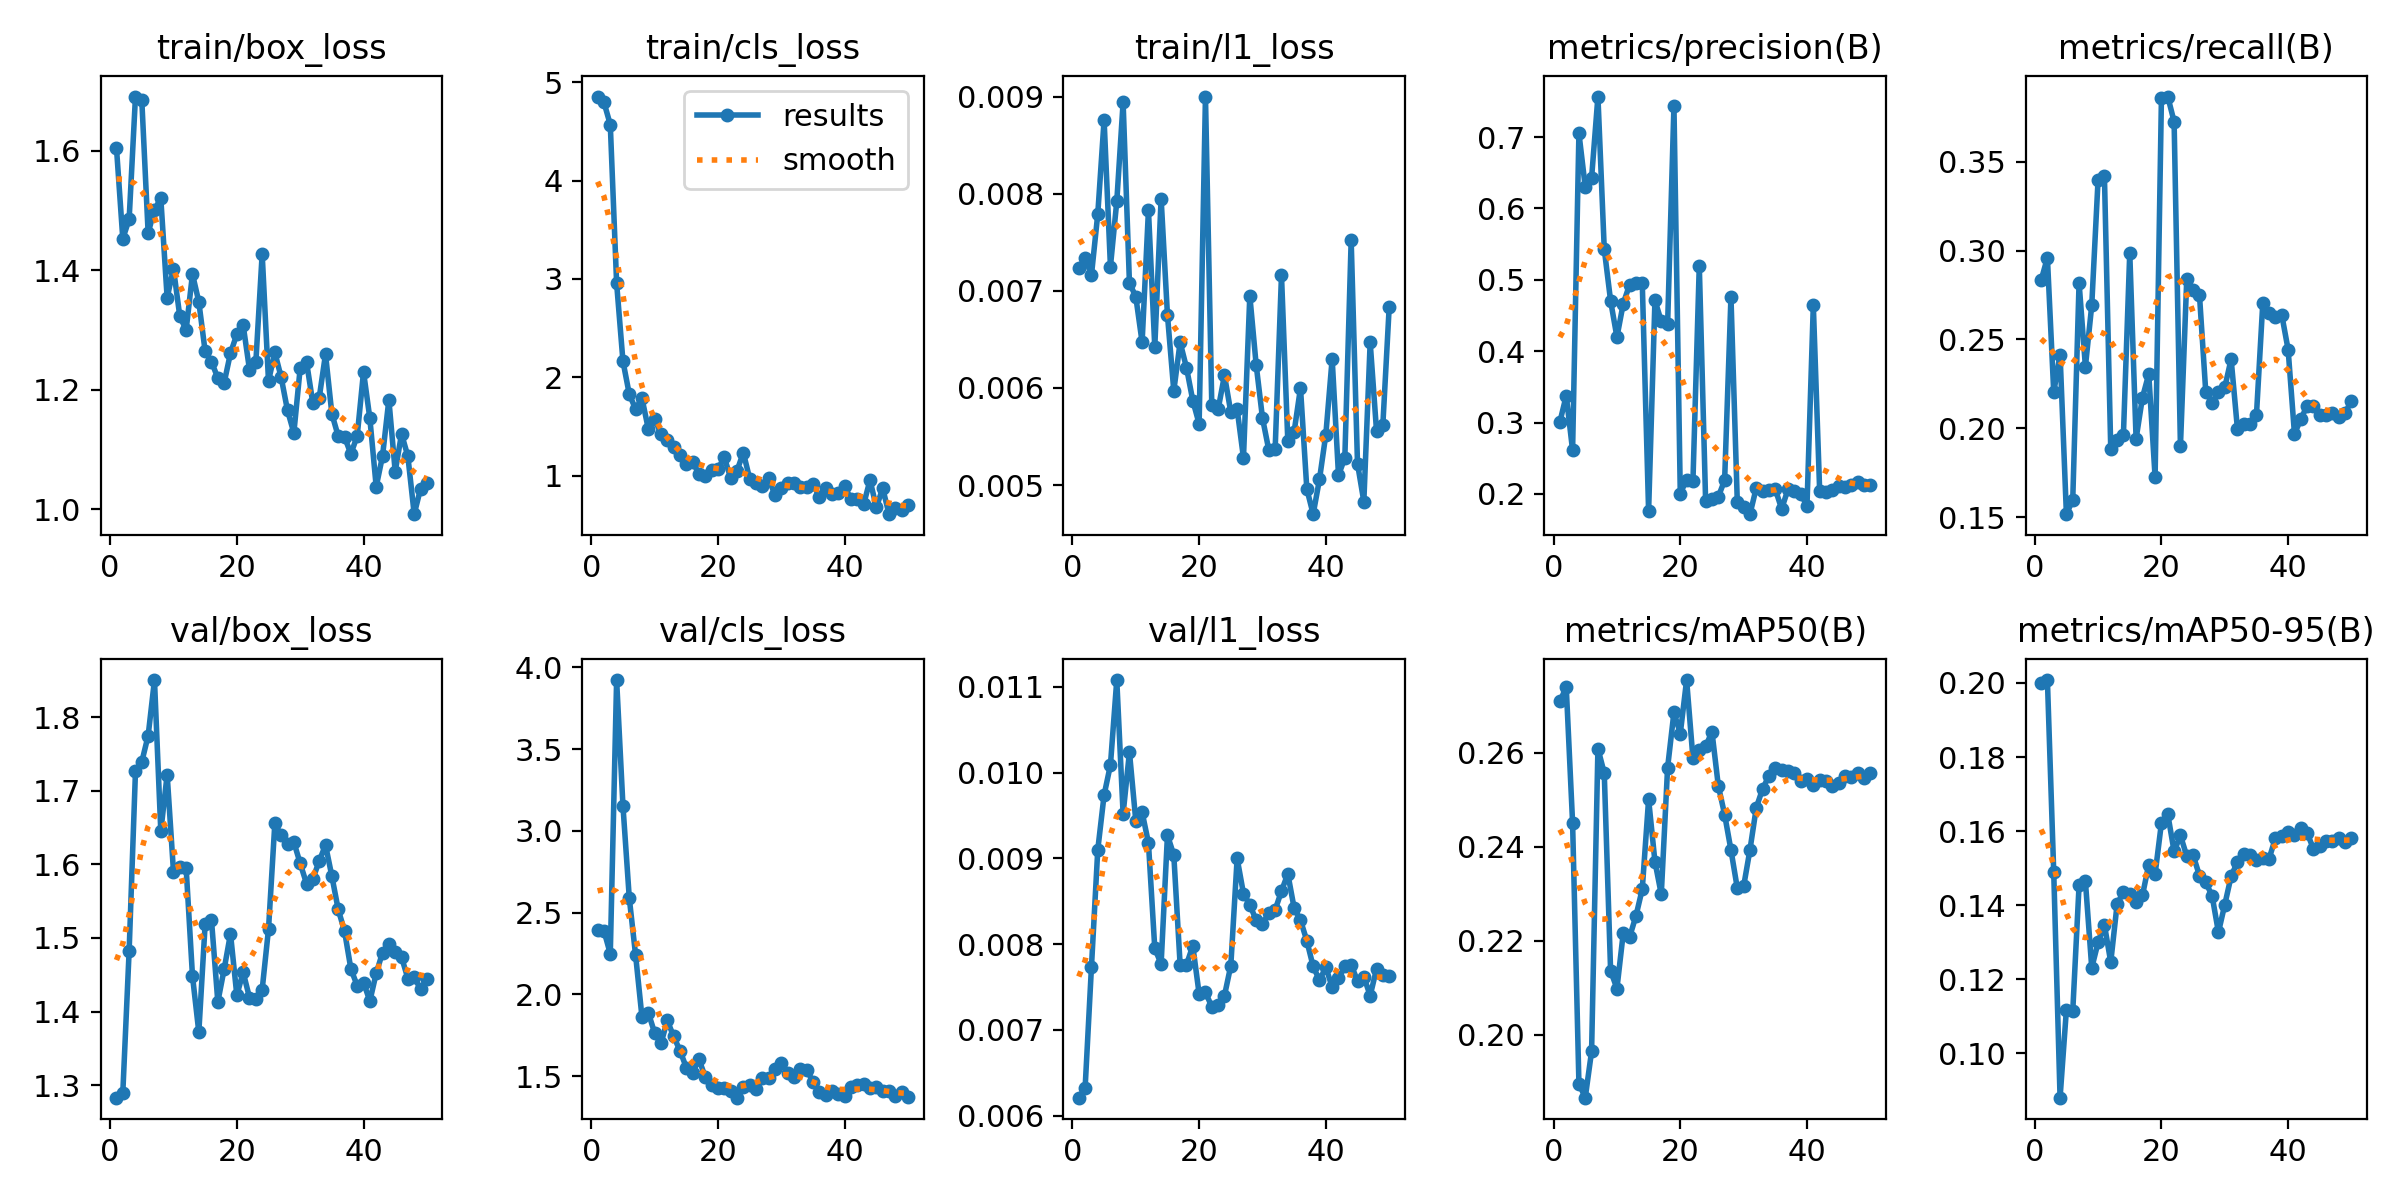

Source data for this figure (header and first rows):
epoch, time, train/box_loss, train/cls_loss, train/l1_loss, metrics/precision(B), metrics/recall(B), metrics/mAP50(B), metrics/mAP50-95(B), val/box_loss, val/cls_loss, val/l1_loss, lr/pg0, lr/pg1, lr/pg2
1, 5.071, 1.605, 4.853, 0.00723, 0.3012, 0.2832, 0.271, 0.2, 1.283, 2.391, 0.00621, 0.0002083, 0.0002083, 0.0002083
2, 6.444, 1.453, 4.795, 0.00734, 0.3377, 0.296, 0.274, 0.2008, 1.289, 2.389, 0.00632, 0.0006126, 0.0006126, 0.0006126
3, 7.699, 1.485, 4.568, 0.00716, 0.2612, 0.2202, 0.2451, 0.1489, 1.482, 2.248, 0.00773, 0.001, 0.001, 0.001
4, 9.168, 1.691, 2.956, 0.00779, 0.7054, 0.2415, 0.1896, 0.08807, 1.726, 3.923, 0.0091, 0.001176, 0.001176, 0.001176
5, 10.9, 1.684, 2.163, 0.00876, 0.6302, 0.1516, 0.1866, 0.1118, 1.739, 3.153, 0.00974, 0.001151, 0.001151, 0.001151
6, 12.5, 1.462, 1.828, 0.00725, 0.6427, 0.1596, 0.1964, 0.1114, 1.775, 2.589, 0.01009, 0.001126, 0.001126, 0.001126
7, 13.79, 1.501, 1.676, 0.00792, 0.7567, 0.2819, 0.2609, 0.1454, 1.85, 2.238, 0.01108, 0.001102, 0.001102, 0.001102
8, 15.01, 1.52, 1.788, 0.00894, 0.543, 0.2346, 0.2557, 0.1464, 1.645, 1.862, 0.00952, 0.001077, 0.001077, 0.001077
9, 16.24, 1.354, 1.475, 0.00708, 0.4706, 0.2692, 0.2136, 0.1231, 1.722, 1.888, 0.01024, 0.001052, 0.001052, 0.001052
10, 17.51, 1.403, 1.578, 0.00694, 0.4198, 0.34, 0.2098, 0.13, 1.59, 1.764, 0.00944, 0.001027, 0.001027, 0.001027
11, 18.75, 1.323, 1.425, 0.00647, 0.4668, 0.3422, 0.2216, 0.1347, 1.597, 1.699, 0.00954, 0.001002, 0.001002, 0.001002
12, 20, 1.3, 1.36, 0.00783, 0.4933, 0.1881, 0.2208, 0.1246, 1.595, 1.84, 0.00918, 0.0009778, 0.0009778, 0.0009778
13, 21.2, 1.394, 1.294, 0.00642, 0.4958, 0.1933, 0.2253, 0.1402, 1.448, 1.743, 0.00795, 0.000953, 0.000953, 0.000953
14, 23.13, 1.347, 1.211, 0.00795, 0.4953, 0.1964, 0.231, 0.1436, 1.372, 1.656, 0.00777, 0.0009283, 0.0009283, 0.0009283
15, 24.96, 1.264, 1.123, 0.00675, 0.1762, 0.2988, 0.2501, 0.143, 1.519, 1.552, 0.00927, 0.0009035, 0.0009035, 0.0009035
16, 26.45, 1.247, 1.138, 0.00597, 0.4712, 0.194, 0.2368, 0.1408, 1.524, 1.521, 0.00904, 0.0008787, 0.0008787, 0.0008787
17, 27.67, 1.22, 1.019, 0.00647, 0.442, 0.2172, 0.2299, 0.1426, 1.413, 1.602, 0.00776, 0.000854, 0.000854, 0.000854
18, 28.83, 1.212, 0.9944, 0.00621, 0.4375, 0.2305, 0.2569, 0.151, 1.458, 1.494, 0.00776, 0.0008293, 0.0008293, 0.0008293
19, 30.04, 1.262, 1.057, 0.00587, 0.7437, 0.1724, 0.2686, 0.1484, 1.506, 1.443, 0.00798, 0.0008045, 0.0008045, 0.0008045
20, 31.24, 1.293, 1.07, 0.00563, 0.2004, 0.3859, 0.2641, 0.1622, 1.422, 1.424, 0.00742, 0.0007797, 0.0007797, 0.0007797
21, 32.45, 1.308, 1.186, 0.009, 0.2202, 0.3867, 0.2755, 0.1646, 1.453, 1.427, 0.00744, 0.000755, 0.000755, 0.000755
22, 33.66, 1.234, 0.9774, 0.00582, 0.2184, 0.3726, 0.2588, 0.1545, 1.419, 1.407, 0.00727, 0.0007302, 0.0007302, 0.0007302
23, 34.9, 1.246, 1.049, 0.00578, 0.5199, 0.1898, 0.2606, 0.1588, 1.418, 1.368, 0.00729, 0.0007055, 0.0007055, 0.0007055
24, 36.3, 1.427, 1.235, 0.00613, 0.19, 0.2843, 0.2614, 0.1533, 1.43, 1.435, 0.0074, 0.0006808, 0.0006808, 0.0006808
25, 38.27, 1.215, 0.9706, 0.00575, 0.1933, 0.2779, 0.2645, 0.1535, 1.512, 1.446, 0.00775, 0.000656, 0.000656, 0.000656
26, 39.97, 1.262, 0.9248, 0.00578, 0.196, 0.2753, 0.253, 0.148, 1.656, 1.421, 0.009, 0.0006312, 0.0006312, 0.0006312
27, 41.22, 1.221, 0.8994, 0.00528, 0.2193, 0.2203, 0.2469, 0.1462, 1.639, 1.49, 0.00859, 0.0006065, 0.0006065, 0.0006065
28, 42.41, 1.165, 0.9728, 0.00695, 0.4759, 0.2144, 0.2393, 0.1425, 1.628, 1.486, 0.00846, 0.0005818, 0.0005818, 0.0005818
29, 43.55, 1.128, 0.8016, 0.00624, 0.189, 0.2203, 0.2312, 0.1327, 1.63, 1.546, 0.00828, 0.000557, 0.000557, 0.000557
30, 44.71, 1.236, 0.8789, 0.00569, 0.182, 0.223, 0.2316, 0.1402, 1.601, 1.579, 0.00824, 0.0005322, 0.0005322, 0.0005322
31, 45.91, 1.247, 0.9271, 0.00536, 0.1717, 0.2389, 0.2394, 0.1478, 1.574, 1.52, 0.00836, 0.0005075, 0.0005075, 0.0005075
32, 47.14, 1.178, 0.9272, 0.00537, 0.2087, 0.1995, 0.2483, 0.1517, 1.58, 1.495, 0.0084, 0.0004827, 0.0004827, 0.0004827
33, 48.35, 1.186, 0.8829, 0.00716, 0.2039, 0.2021, 0.2523, 0.1539, 1.604, 1.542, 0.00862, 0.000458, 0.000458, 0.000458
34, 49.82, 1.26, 0.8825, 0.00545, 0.2062, 0.2021, 0.2551, 0.1536, 1.626, 1.537, 0.00882, 0.0004332, 0.0004332, 0.0004332
35, 51.85, 1.16, 0.9133, 0.00555, 0.2067, 0.2074, 0.2568, 0.1522, 1.584, 1.467, 0.00842, 0.0004085, 0.0004085, 0.0004085
36, 53.37, 1.123, 0.7874, 0.006, 0.1791, 0.2704, 0.2563, 0.1526, 1.539, 1.401, 0.00828, 0.0003837, 0.0003837, 0.0003837
37, 54.57, 1.121, 0.8753, 0.00496, 0.2065, 0.2651, 0.2561, 0.1526, 1.509, 1.383, 0.00804, 0.000359, 0.000359, 0.000359
38, 55.8, 1.093, 0.8177, 0.0047, 0.2039, 0.2624, 0.2557, 0.1582, 1.458, 1.408, 0.00774, 0.0003343, 0.0003343, 0.0003343
39, 56.98, 1.123, 0.8269, 0.00506, 0.2003, 0.2637, 0.254, 0.1586, 1.435, 1.393, 0.00758, 0.0003095, 0.0003095, 0.0003095
40, 58.21, 1.23, 0.8931, 0.00552, 0.1836, 0.2442, 0.2544, 0.1598, 1.439, 1.379, 0.00773, 0.0002848, 0.0002848, 0.0002848
41, 60.63, 1.152, 0.7589, 0.0063, 0.4647, 0.1968, 0.2531, 0.159, 1.414, 1.433, 0.0075, 0.00026, 0.00026, 0.00026
42, 62.51, 1.038, 0.7594, 0.0051, 0.2048, 0.205, 0.2542, 0.1609, 1.452, 1.446, 0.0076, 0.0002352, 0.0002352, 0.0002352
43, 64.31, 1.089, 0.7098, 0.00528, 0.2026, 0.2128, 0.2541, 0.1595, 1.48, 1.452, 0.00774, 0.0002105, 0.0002105, 0.0002105
44, 66.04, 1.183, 0.9558, 0.00752, 0.2051, 0.2128, 0.2529, 0.1552, 1.492, 1.426, 0.00776, 0.0001857, 0.0001857, 0.0001857
45, 67.33, 1.063, 0.6782, 0.00522, 0.211, 0.2074, 0.2536, 0.1561, 1.481, 1.431, 0.00757, 0.000161, 0.000161, 0.000161
46, 68.53, 1.126, 0.8728, 0.00483, 0.2094, 0.2074, 0.2551, 0.1573, 1.474, 1.41, 0.00762, 0.0001363, 0.0001363, 0.0001363
47, 69.78, 1.089, 0.6089, 0.00647, 0.2121, 0.2084, 0.2548, 0.1574, 1.445, 1.407, 0.0074, 0.0001115, 0.0001115, 0.0001115
48, 70.91, 0.9918, 0.6676, 0.00556, 0.2165, 0.2061, 0.2558, 0.1582, 1.447, 1.38, 0.00771, 8.675e-05, 8.675e-05, 8.675e-05
49, 72.1, 1.034, 0.6499, 0.00562, 0.2122, 0.2087, 0.2546, 0.157, 1.431, 1.4, 0.00764, 6.2e-05, 6.2e-05, 6.2e-05
50, 73.26, 1.045, 0.7032, 0.00683, 0.2128, 0.2154, 0.2558, 0.1582, 1.445, 1.372, 0.00763, 3.725e-05, 3.725e-05, 3.725e-05
